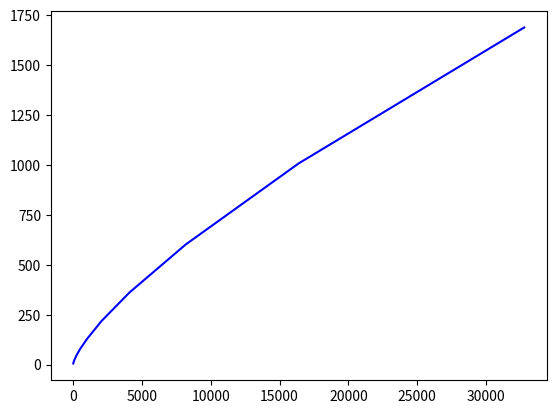

Write Python code to recreate this figure. (Note: this script raises an exception after producing the figure.)
import matplotlib.pyplot as plt
from pylab import *

plt.clf()

### NUMBER OF VERTICES ###
# xs and ys  must have the same dimension
xs = [16, 32, 64, 128, 256, 512, 1024, 2048, 4096, 8192, 16384, 32768]

### AVERAGE MST SIZE ###

# dimension 0
#ys = [0.929531, 0.967641, 1.137753, 1.185701, 1.173584, 1.178243, 1.192734, 1.209832, 1.204681, 1.198778, 1.203032, 1.202110]

# dimension 2
#ys = [2.818149, 3.872131, 5.475579, 7.691335, 10.648638, 14.866658, 20.792080, 29.512669, 41.692554 , 58.925728 , 83.156471 , 117.546494]

# dimension 3
#ys = [4.566855, 6.925250, 11.133249 , 17.818338 , 27.646692 , 43.728298 , 68.244339 , 107.170555, 168.915375, 266.453552, 422.085632, 667.827393]

# dimension 4
ys = [6.159772, 10.294616, 17.242434, 28.670132, 47.566528, 78.802025, 129.762085 , 217.340424 , 361.436401 , 602.498047 , 1007.845337, 1688.796265]

p1, = plt.plot(xs, ys, color='b')

plt.grid(b=1)

### DIMENSION 0
plt.title('Average MST Size Over 5 Trials, Dimension = 4')
plt.xlabel('Vertices')
plt.ylabel('MST Size')
plt.axis([0,33000,0.0,1690.0])
#plt.legend((p1,), ('MST Size',), 'upper right')

# save figure as a pdf
savefig('kruskals-dimension-4.pdf')

### DIMENSION 2

### DIMENSION 3

### DIMENSION 4
